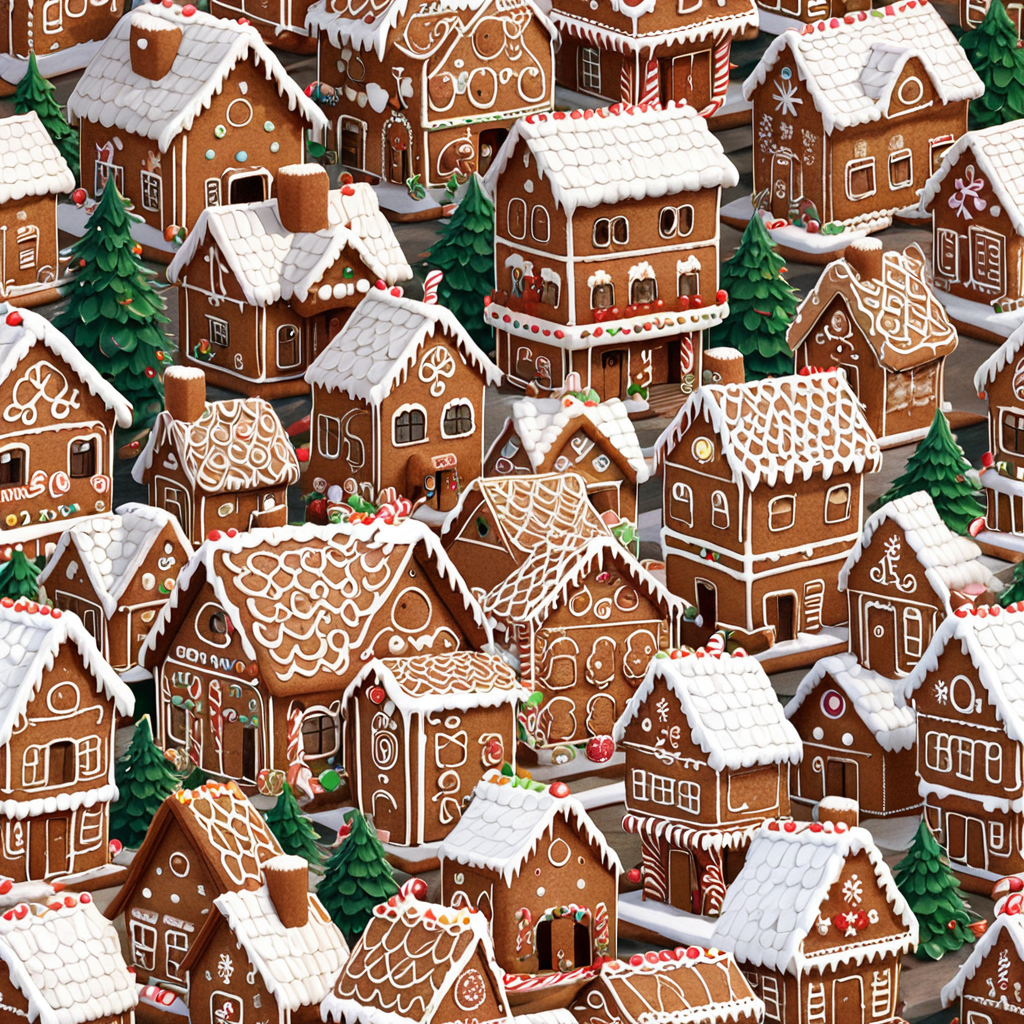
Generation parameters embedded in this image by AUTOMATIC1111 Stable Diffusion web UI or a fork of it (Forge, ...) (PNG 'parameters' text chunk):
<lora:seamless_texture:1> smlstxtr,  Christmas themed Gingerbread houses, (Hyperrealism:1.1) (Anime/Manga:1.3), seamless texture
Steps: 30, Sampler: DPM++ 2M, Schedule type: Karras, CFG scale: 7, Seed: 3918996636, Size: 1024x1024, Model hash: 33e58e8668, Model: Juggernaut-XI-byRunDiffusion, Token merging ratio: 0.1, Tiling: True, Lora hashes: "seamless_texture: 14f7c93cfec7", Version: v1.10.1